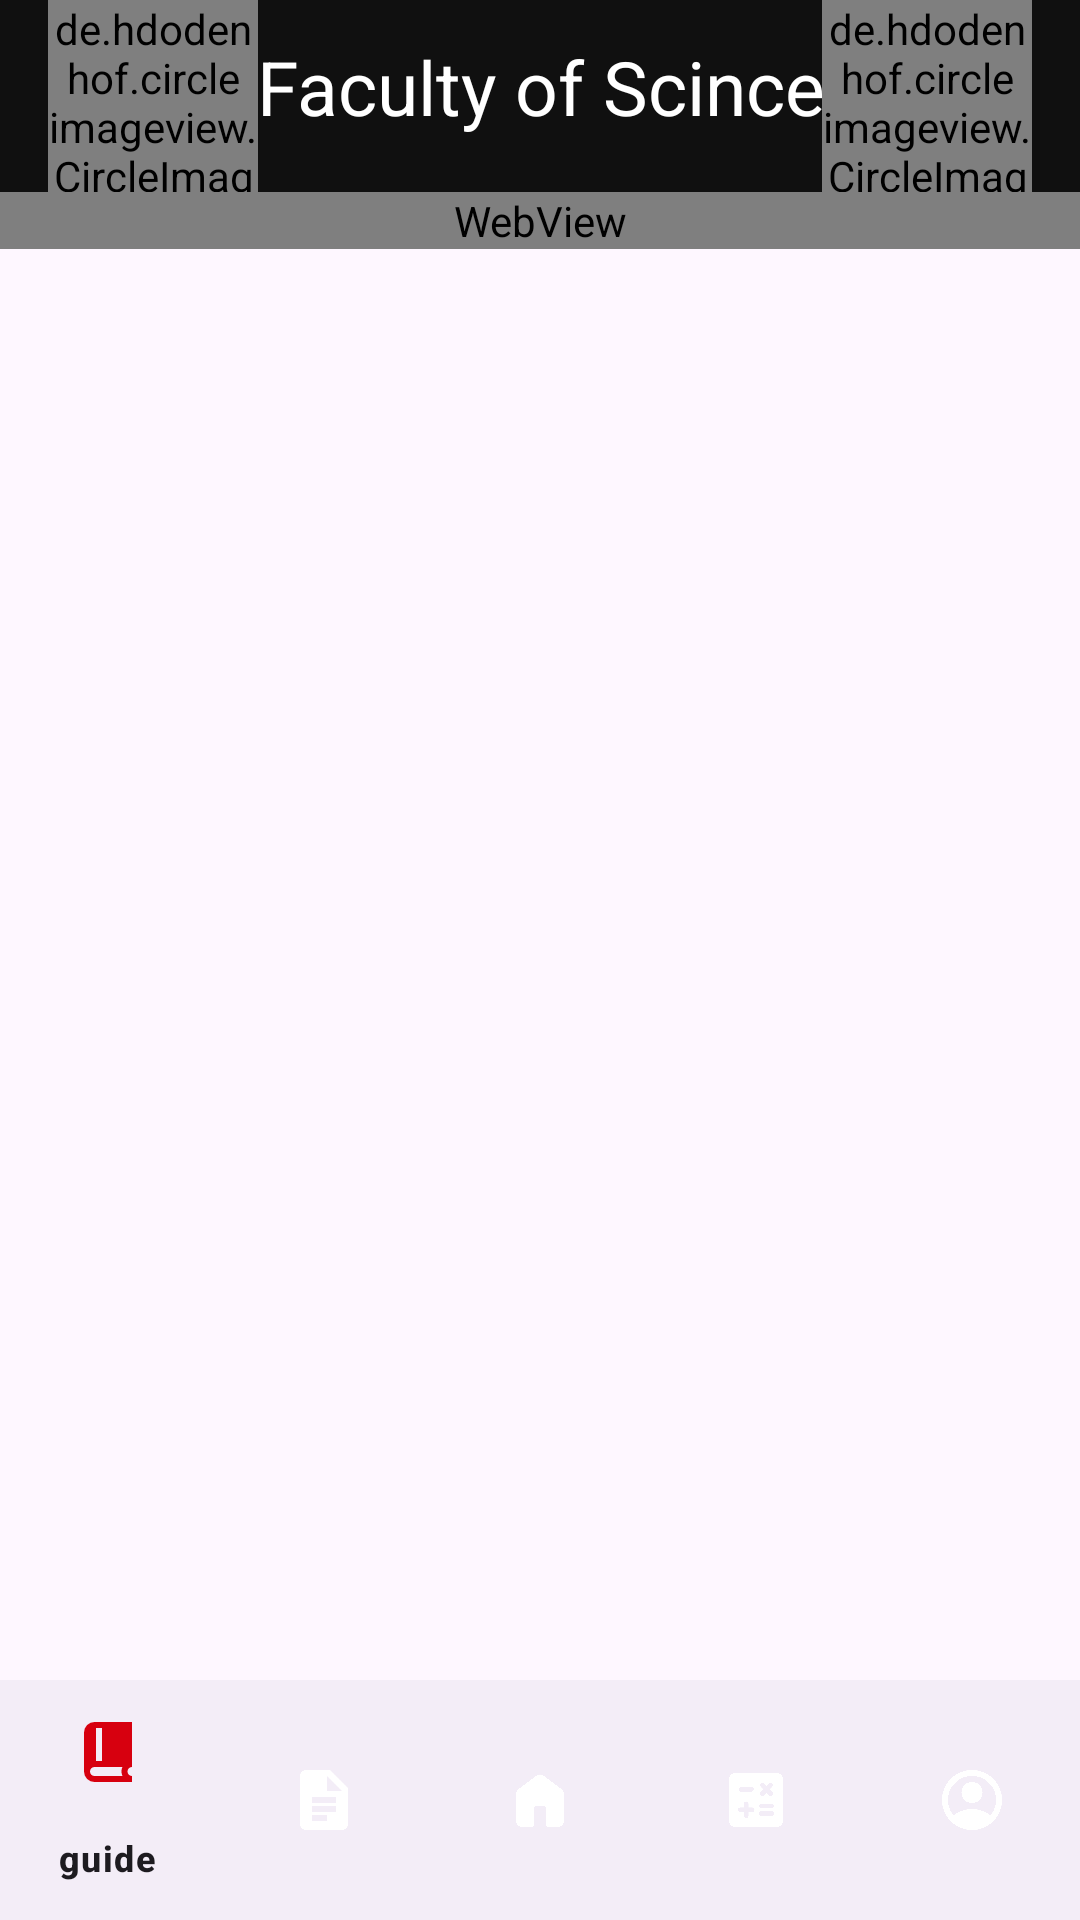

Here is an Android app screen rendered from its layout file. Give the layout XML and the strings, colors and styles it references.
<!-- AndroidManifest.xml: application theme Theme.StudentASU -->
<!-- res/layout/activity_home.xml -->
<?xml version="1.0" encoding="utf-8"?>
<androidx.constraintlayout.widget.ConstraintLayout xmlns:android="http://schemas.android.com/apk/res/android"
    xmlns:app="http://schemas.android.com/apk/res-auto"
    xmlns:tools="http://schemas.android.com/tools"
    android:layout_width="match_parent"
    android:layout_height="match_parent"
    android:orientation="vertical"
    tools:context=".Home">

    <include
        android:id="@+id/includee"
        layout="@layout/custom_toolbar"
        app:layout_constraintEnd_toEndOf="parent"
        app:layout_constraintStart_toStartOf="parent"
        app:layout_constraintTop_toTopOf="parent" />

    <ScrollView
        android:id="@+id/scrollView2"
        android:layout_width="match_parent"
        android:layout_height="0dp"
        app:layout_constraintEnd_toEndOf="parent"
        app:layout_constraintStart_toStartOf="parent"
        app:layout_constraintBottom_toTopOf="@+id/bottomnav"
        app:layout_constraintTop_toBottomOf="@+id/includee">

        <WebView
            android:id="@+id/webview"
            android:layout_width="match_parent"
            android:layout_height="match_parent">

        </WebView>
    </ScrollView>

    <com.google.android.material.bottomnavigation.BottomNavigationView
        android:id="@+id/bottomnav"
        android:layout_width="match_parent"
        android:layout_height="wrap_content"
        app:layout_constraintBottom_toBottomOf="parent"
        app:layout_constraintEnd_toEndOf="parent"
        app:layout_constraintHorizontal_bias="0.0"
        app:layout_constraintStart_toStartOf="parent"
        app:layout_constraintTop_toBottomOf="@+id/scrollView2"
        app:layout_constraintVertical_bias="0.503"
        app:menu="@menu/bottom_nav_menu"
        app:itemIconTint="@color/color_bottom"/>



</androidx.constraintlayout.widget.ConstraintLayout>
<!-- res/layout/custom_toolbar.xml (included above) -->
<?xml version="1.0" encoding="utf-8"?>
<androidx.appcompat.widget.Toolbar xmlns:android="http://schemas.android.com/apk/res/android"
    xmlns:tools="http://schemas.android.com/tools"
    android:layout_width="match_parent"
    android:id="@+id/toolbarr"
    android:layout_marginTop="4dp"
    android:layout_height="?attr/actionBarSize"
    xmlns:app="http://schemas.android.com/apk/res-auto"
    android:background="@drawable/appbar_shape"

    >
    <androidx.constraintlayout.widget.ConstraintLayout
        android:layout_width="match_parent"
        android:layout_height="wrap_content">

        <de.hdodenhof.circleimageview.CircleImageView
            android:id="@+id/sciencelogo_image"
            android:layout_width="70dp"
            android:layout_height="match_parent"
            android:src="@drawable/faculty"
            app:civ_border_color="#FF000000"
            app:civ_border_width="1dp"
            app:layout_constraintStart_toStartOf="parent"
            app:layout_constraintTop_toTopOf="parent" />

        <TextView
            android:layout_width="wrap_content"
            android:layout_height="wrap_content"
            android:layout_marginTop="12dp"
            android:text="Faculty of Scince"
            android:textColor="@color/white"
            android:textSize="25dp"
            app:layout_constraintEnd_toStartOf="@+id/asu_image"
            app:layout_constraintHorizontal_bias="0.494"
            app:layout_constraintStart_toEndOf="@+id/sciencelogo_image"
            app:layout_constraintTop_toTopOf="parent" />

        <de.hdodenhof.circleimageview.CircleImageView
            android:id="@+id/asu_image"
            android:layout_width="70dp"
            android:layout_height="match_parent"
            android:layout_marginEnd="16dp"

            android:src="@drawable/asu"
            app:civ_border_color="#FF000000"
            app:civ_border_width="1dp"
            app:layout_constraintEnd_toEndOf="parent"
            app:layout_constraintTop_toTopOf="parent" />

    </androidx.constraintlayout.widget.ConstraintLayout>
</androidx.appcompat.widget.Toolbar>
<!-- resources referenced by this layout -->
<resources>
  <color name="white">#FFFFFFFF</color>
  <!-- drawable appbar_shape (drawable) -->
  <shape
      xmlns:android="http://schemas.android.com/apk/res/android">
      <solid android:color="#FF101010"/>
  </shape>
  <!-- drawable asu: png bitmap (drawable, 11907 bytes) -->
  <style name="Theme.StudentASU" parent="Base.Theme.StudentASU" />
  <style name="Base.Theme.StudentASU" parent="Theme.Material3.DayNight.NoActionBar">
          
          
      </style>
</resources>
